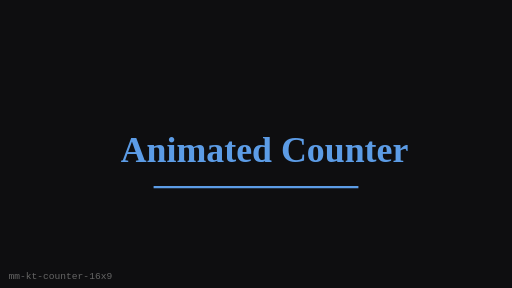
t = 0.00 s
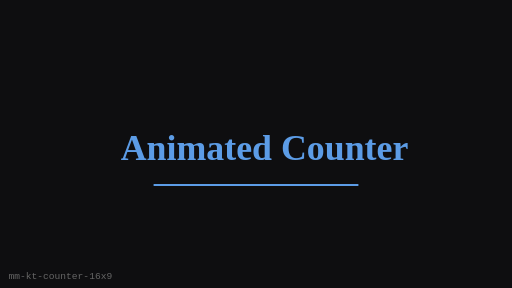
t = 0.25 s
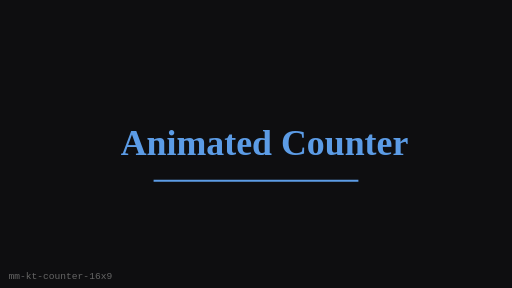
t = 0.75 s
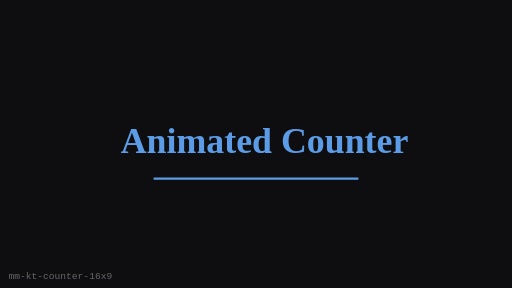
t = 1.00 s
t = 1.25 s: frame unchanged from t = 0.75 s, image omitted
t = 1.75 s: frame unchanged from t = 0.25 s, image omitted

The animated SVG that drew these frames (rendered in a browser with its animation timeline set to each time). Animation: 1 SMIL element (animateTransform=1); one cycle of 2.00 s, repeats indefinitely.

<?xml version="1.0" encoding="UTF-8"?>
<svg xmlns="http://www.w3.org/2000/svg" width="480" height="270" viewBox="0 0 480 270" role="img" aria-label="Animated Counter (16:9)">
  <rect width="480" height="270" fill="#0E0E10"/>
  <g><animateTransform attributeName="transform" type="translate" values="0 8;0 0;0 8" dur="2s" repeatCount="indefinite"/>
      <text x="248" y="136" text-anchor="middle" dominant-baseline="middle"
        fill="#5C9CE6" font-family="Georgia, serif" font-size="33.6" font-weight="700">Animated Counter</text>
      <line x1="144" y1="167.4" x2="336" y2="167.4" stroke="#5C9CE6" stroke-width="2"/>
    </g>
  <text x="8" y="262" fill="#666" font-size="9" font-family="monospace">mm-kt-counter-16x9</text>
</svg>
